Image classification data set "dataset-resized" (danny95333/Trash-Classification-based-on-CNN on GitHub). Class labels (6): cardboard, glass, metal, paper, plastic, trash.

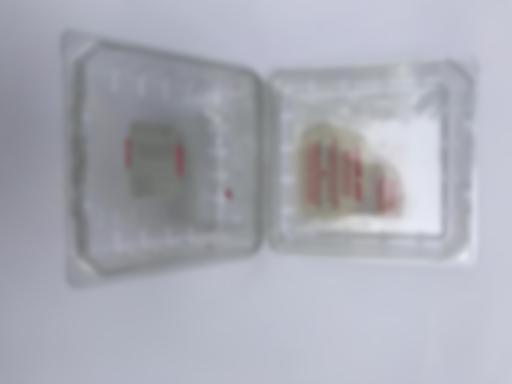
Label: plastic

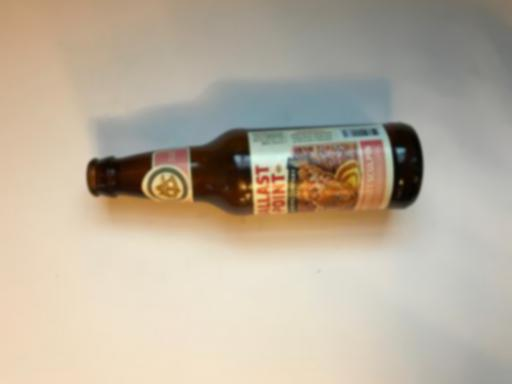
Label: glass

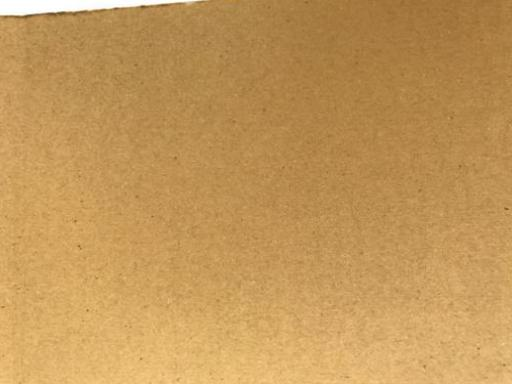
Label: cardboard

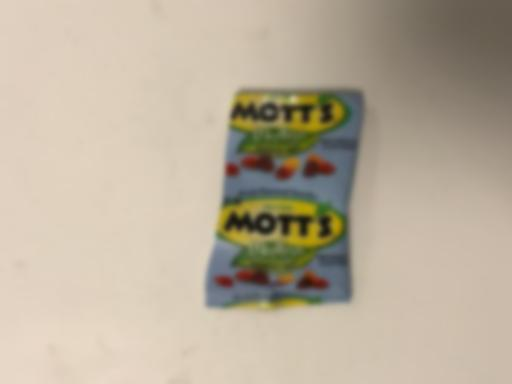
Label: trash

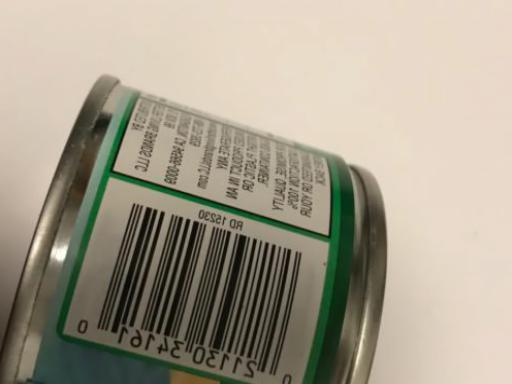
Label: metal

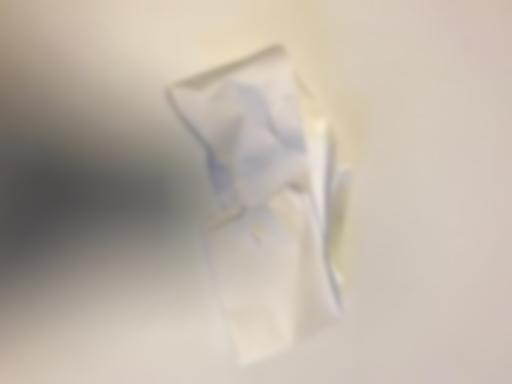
Label: paper
